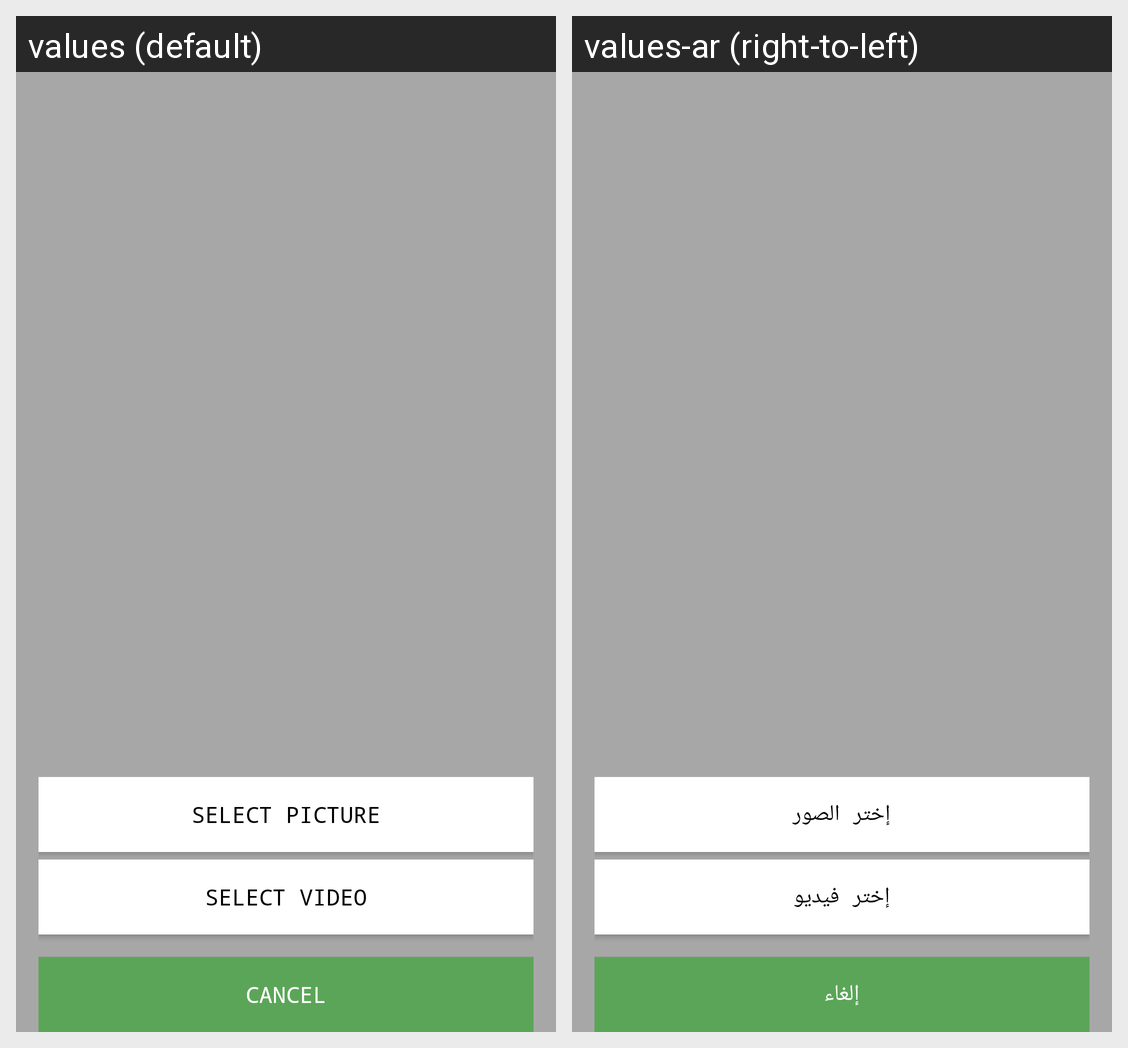

Here is an Android app screen in its default locale and in the app's own translations. Write out the translated-string differences for the strings that appear on this screen.
Android screen res/layout/bottom_sheet_image.xml rendered under 2 locales, left to right: values (default), values-ar (right-to-left). Device: Nexus 5 (rendered at 1080×1920; each locale shown at half size, 540×960, under a caption strip naming it); theme AppTheme.
Strings drawn on this screen, with the default value and each locale's value (text and hints the layout hard-codes, and strings that could not be matched under every locale, appear in the picture but are not listed):

select_picture
  values: Select picture
  values-ar: إختر الصور

video
  values: Select video
  values-ar: إختر فيديو

cancel
  values: Cancel
  values-ar: إلغاء
